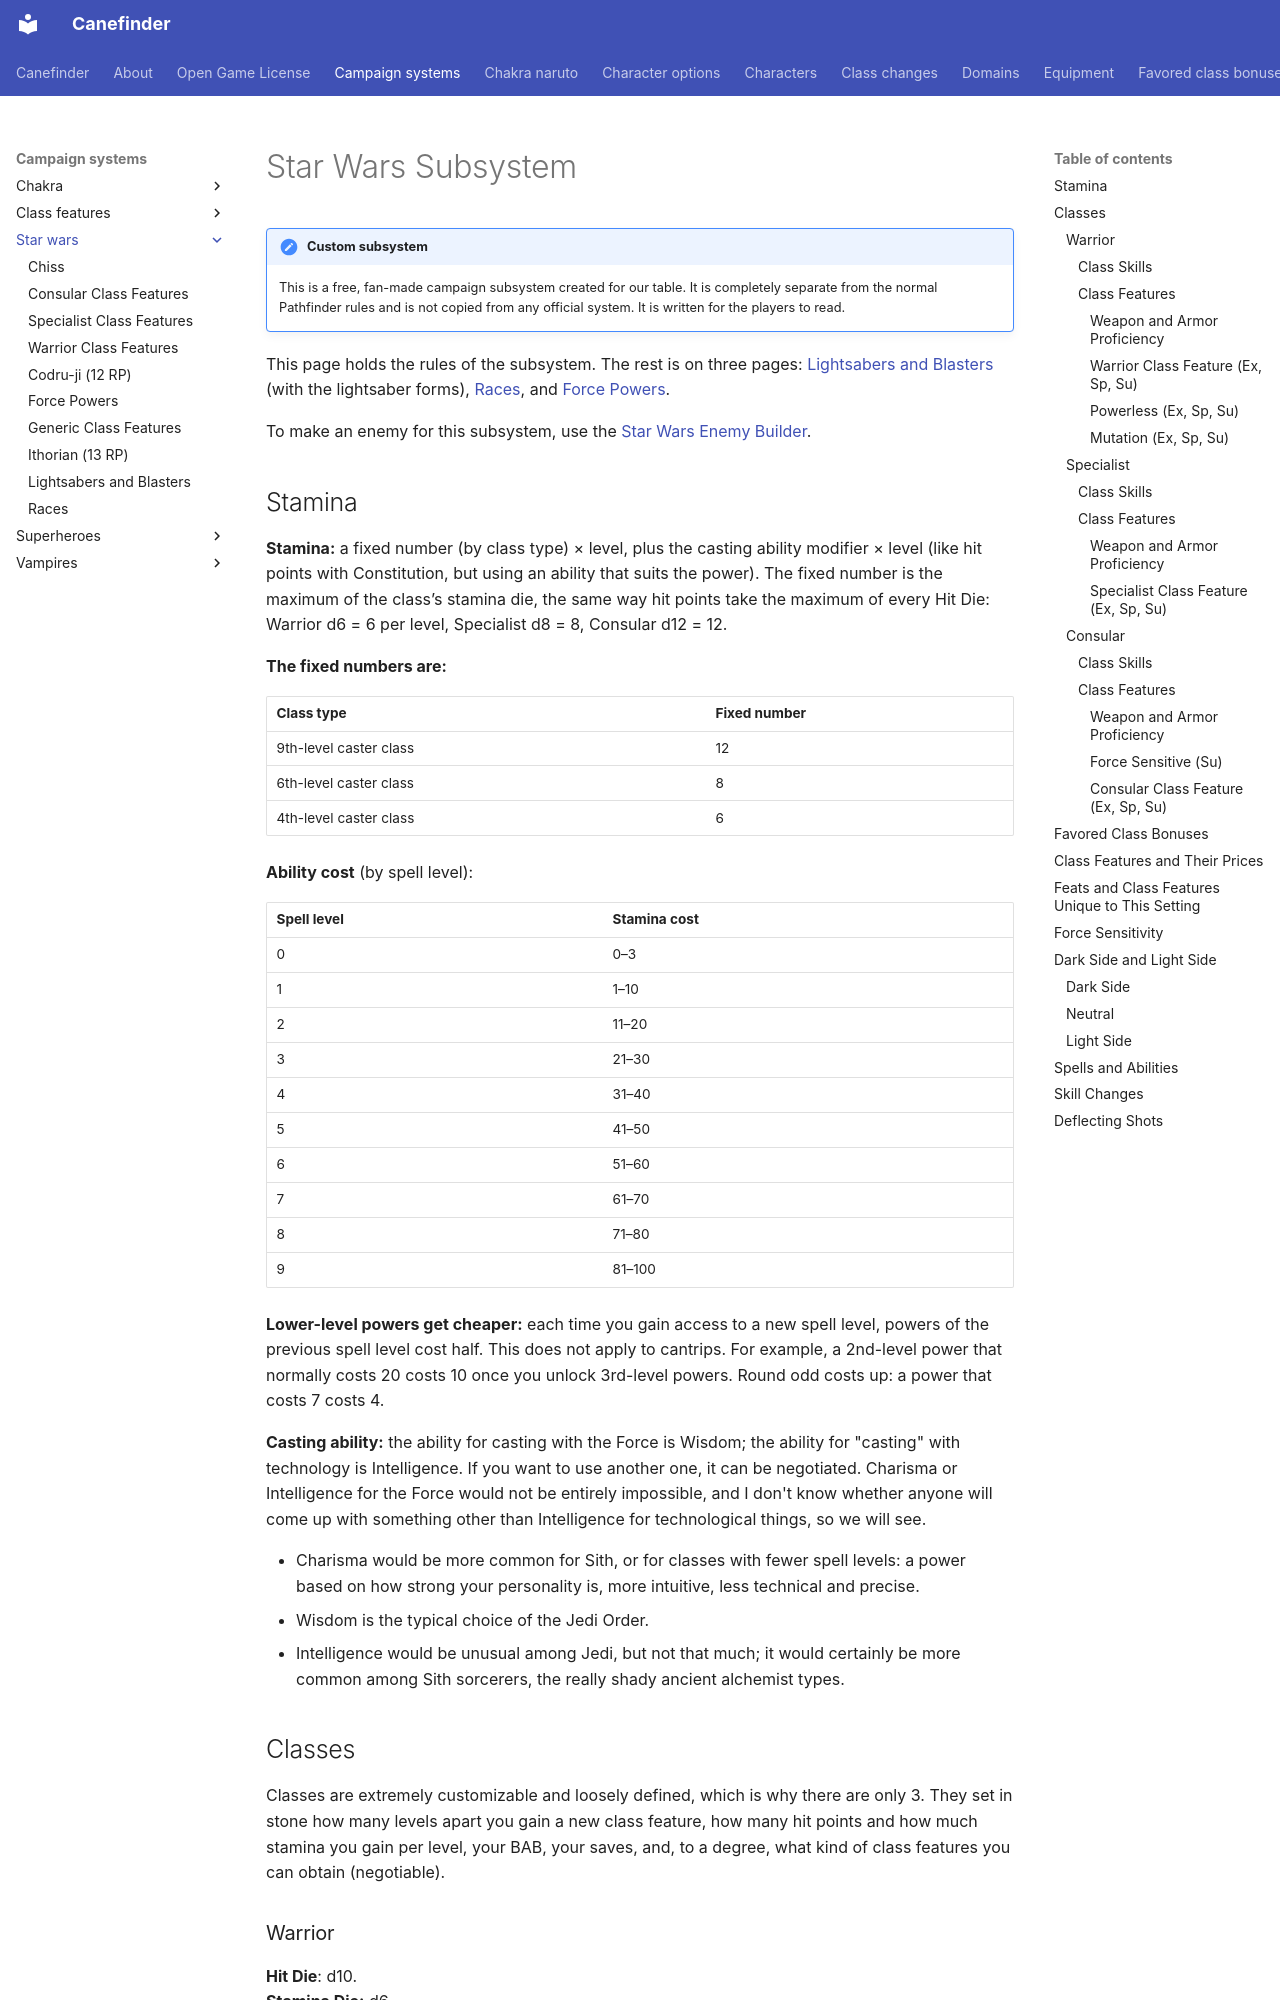

repository: canefinderhouserules/Canefinderhouserules · page: campaign-systems/star-wars/index.html · generator: mkdocs

# Star Wars Subsystem

!!! note "Custom subsystem"
    This is a free, fan-made campaign subsystem created for our table. It is completely separate from the normal Pathfinder rules and is not copied from any official system. It is written for the players to read.

This page holds the rules of the subsystem. The rest is on three pages: [Lightsabers and Blasters](lightsabers.md) (with the lightsaber forms), [Races](races.md), and [Force Powers](force-powers.md).

To make an enemy for this subsystem, use the [Star Wars Enemy Builder](../../tools/starwars-builder.md).

## Stamina

**Stamina:** a fixed number (by class type) × level, plus the casting ability modifier × level (like hit points with Constitution, but using an ability that suits the power). The fixed number is the maximum of the class’s stamina die, the same way hit points take the maximum of every Hit Die: Warrior d6 = 6 per level, Specialist d8 = 8, Consular d12 = 12.

**The fixed numbers are:**

| Class type | Fixed number |
|---|---|
| 9th-level caster class | 12 |
| 6th-level caster class | 8 |
| 4th-level caster class | 6 |

**Ability cost** (by spell level):

| Spell level | Stamina cost |
|---|---|
| 0 | 0–3 |
| 1 | 1–10 |
| 2 | 11–20 |
| 3 | 21–30 |
| 4 | 31–40 |
| 5 | 41–50 |
| 6 | 51–60 |
| 7 | 61–70 |
| 8 | 71–80 |
| 9 | 81–100 |

**Lower-level powers get cheaper:** each time you gain access to a new spell level, powers of the previous spell level cost half. This does not apply to cantrips. For example, a 2nd-level power that normally costs 20 costs 10 once you unlock 3rd-level powers. Round odd costs up: a power that costs 7 costs 4.

**Casting ability:** the ability for casting with the Force is Wisdom; the ability for "casting" with technology is Intelligence. If you want to use another one, it can be negotiated. Charisma or Intelligence for the Force would not be entirely impossible, and I don't know whether anyone will come up with something other than Intelligence for technological things, so we will see.

- Charisma would be more common for Sith, or for classes with fewer spell levels: a power based on how strong your personality is, more intuitive, less technical and precise.
- Wisdom is the typical choice of the Jedi Order.
- Intelligence would be unusual among Jedi, but not that much; it would certainly be more common among Sith sorcerers, the really shady ancient alchemist types.

## Classes

Classes are extremely customizable and loosely defined, which is why there are only 3. They set in stone how many levels apart you gain a new class feature, how many hit points and how much stamina you gain per level, your BAB, your saves, and, to a degree, what kind of class features you can obtain (negotiable).

### Warrior

**Hit Die**: d10.  
**Stamina Die:** d6.
